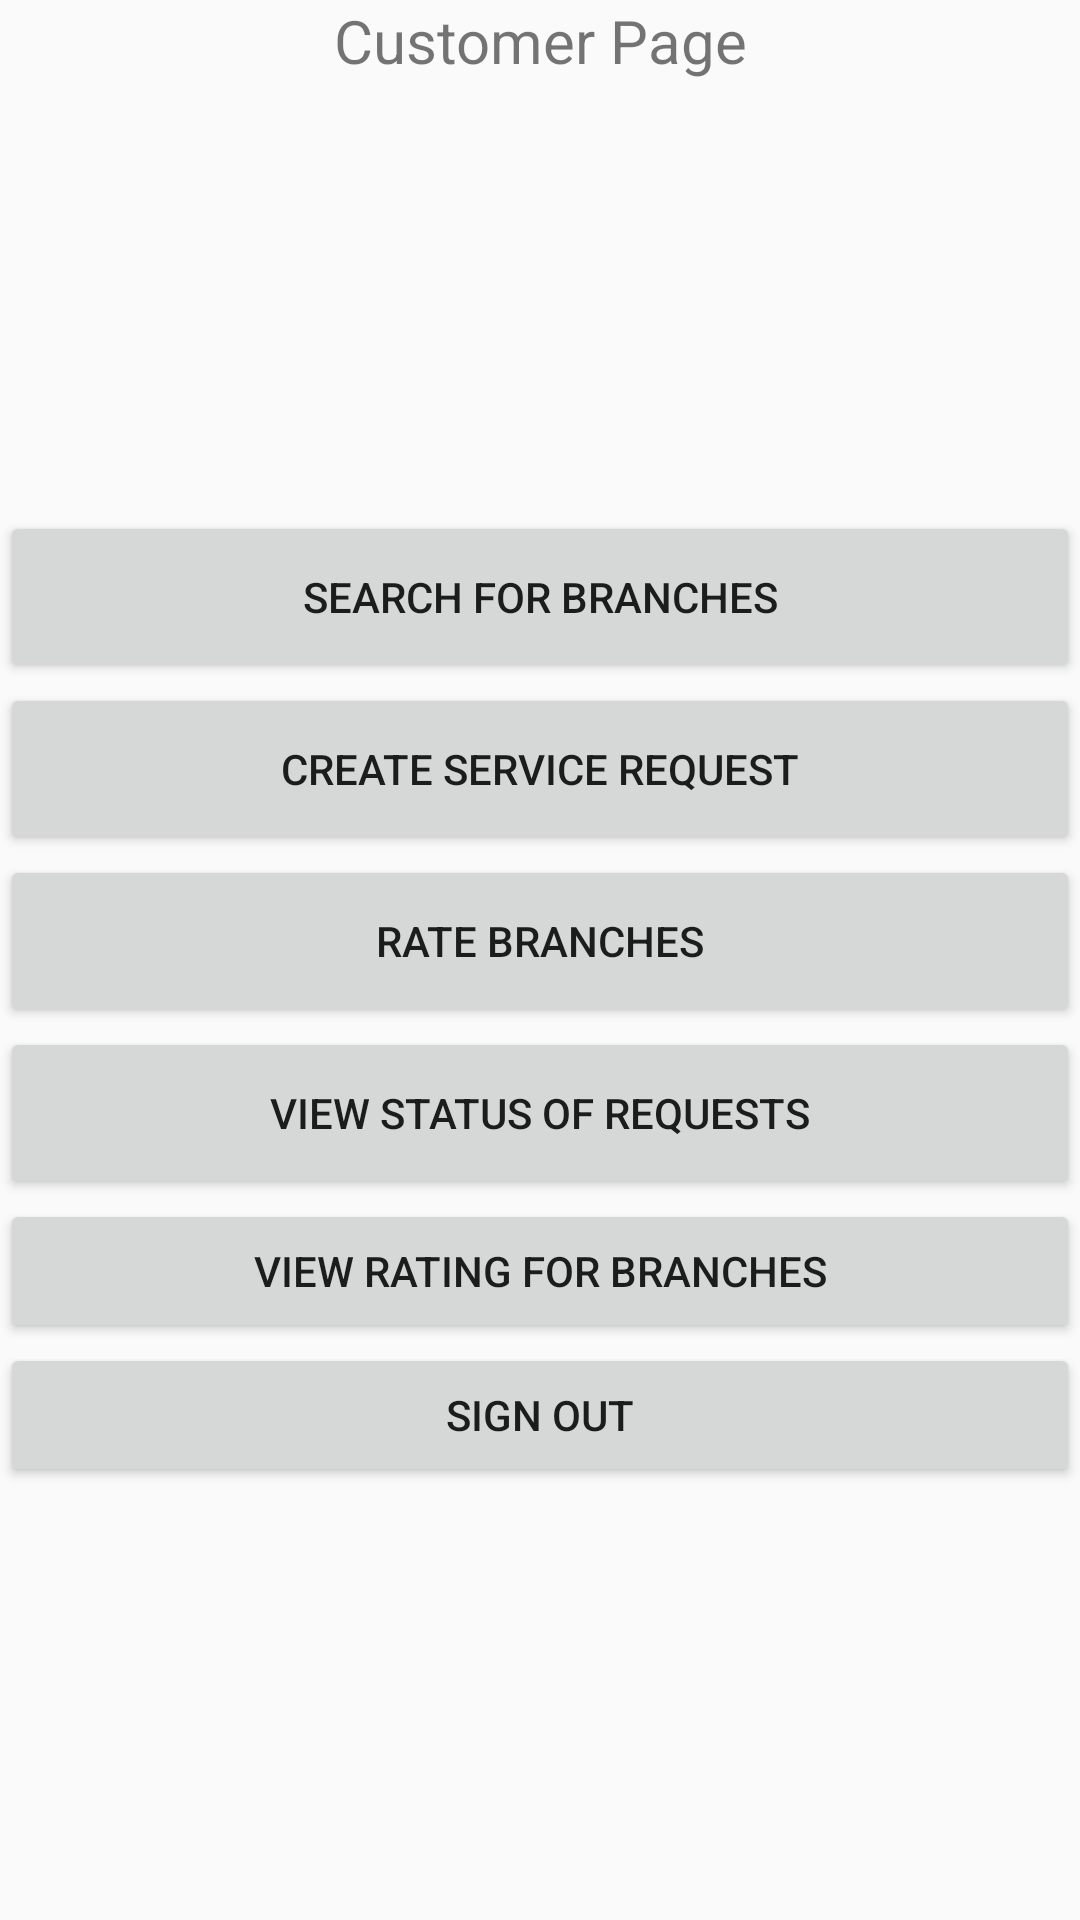

Write the Android layout XML for this screen, with the resource values it uses.
<!-- AndroidManifest.xml: application theme Theme.ByblosMobileApplication -->
<!-- res/layout/activity_customer_page.xml -->
<?xml version="1.0" encoding="utf-8"?>
<androidx.constraintlayout.widget.ConstraintLayout xmlns:android="http://schemas.android.com/apk/res/android"
    xmlns:app="http://schemas.android.com/apk/res-auto"
    xmlns:tools="http://schemas.android.com/tools"
    android:layout_width="match_parent"
    android:layout_height="match_parent"
    tools:context=".CustomerPage">

    <LinearLayout
        android:layout_width="match_parent"
        android:layout_height="match_parent"
        android:orientation="vertical">

        <TextView
            android:id="@+id/textView18"
            android:layout_width="fill_parent"
            android:layout_height="wrap_content"
            android:gravity="center"
            android:text="Customer Page"
            android:textSize="20sp"/>

        <Space
            android:layout_width="match_parent"
            android:layout_height="wrap_content"
            android:layout_weight="15"/>

        <Button
            android:id="@+id/button8"
            android:layout_width="match_parent"
            android:layout_height="wrap_content"
            android:layout_weight="1"
            android:text="Search for Branches"
            android:onClick="onClickButtonSearch"/>

        <Button
            android:id="@+id/button11"
            android:layout_width="match_parent"
            android:layout_height="wrap_content"
            android:text="Create Service Request"
            android:layout_weight="1"
            android:onClick="onCLickButtonCreateRequest"/>

        <Button
            android:id="@+id/button10"
            android:layout_width="match_parent"
            android:layout_height="wrap_content"
            android:text="Rate Branches"
            android:layout_weight="1"
            android:onClick="onCLickButtonRate"/>
        />

        <Button
            android:id="@+id/btnStatusRequest"
            android:layout_width="match_parent"
            android:layout_height="wrap_content"
            android:layout_weight="1"
            android:text="View Status of Requests"
            android:onClick = "onClickButtonViewStatus"/>

        <Button
            android:id="@+id/button13"
            android:layout_width="match_parent"
            android:layout_height="wrap_content"
            android:text="View Rating for Branches"
            android:onClick="onClickViewRating"/>

        <Button
            android:id="@+id/button17"
            android:layout_width="match_parent"
            android:layout_height="wrap_content"
            android:text="Sign out"
            android:onClick="onClickCPSignout"/>

        <Space
            android:layout_width="match_parent"
            android:layout_height="wrap_content"
            android:layout_weight="15" />

    </LinearLayout>

</androidx.constraintlayout.widget.ConstraintLayout>
<!-- resources referenced by this layout -->
<resources>
  <style name="Theme.ByblosMobileApplication" parent="Theme.AppCompat.Light.DarkActionBar">
          
          <item name="colorPrimary">@color/purple_500</item>
          <item name="colorPrimaryDark">@color/purple_700</item>
          <item name="colorAccent">@color/teal_200</item>
          
      </style>
  <!-- not gathered from this repository: default colours our renderer supplied (Android Studio template values) -->
  <color name="purple_500">#FF6200EE</color>
  <color name="purple_700">#FF3700B3</color>
  <color name="teal_200">#FF03DAC5</color>
</resources>
